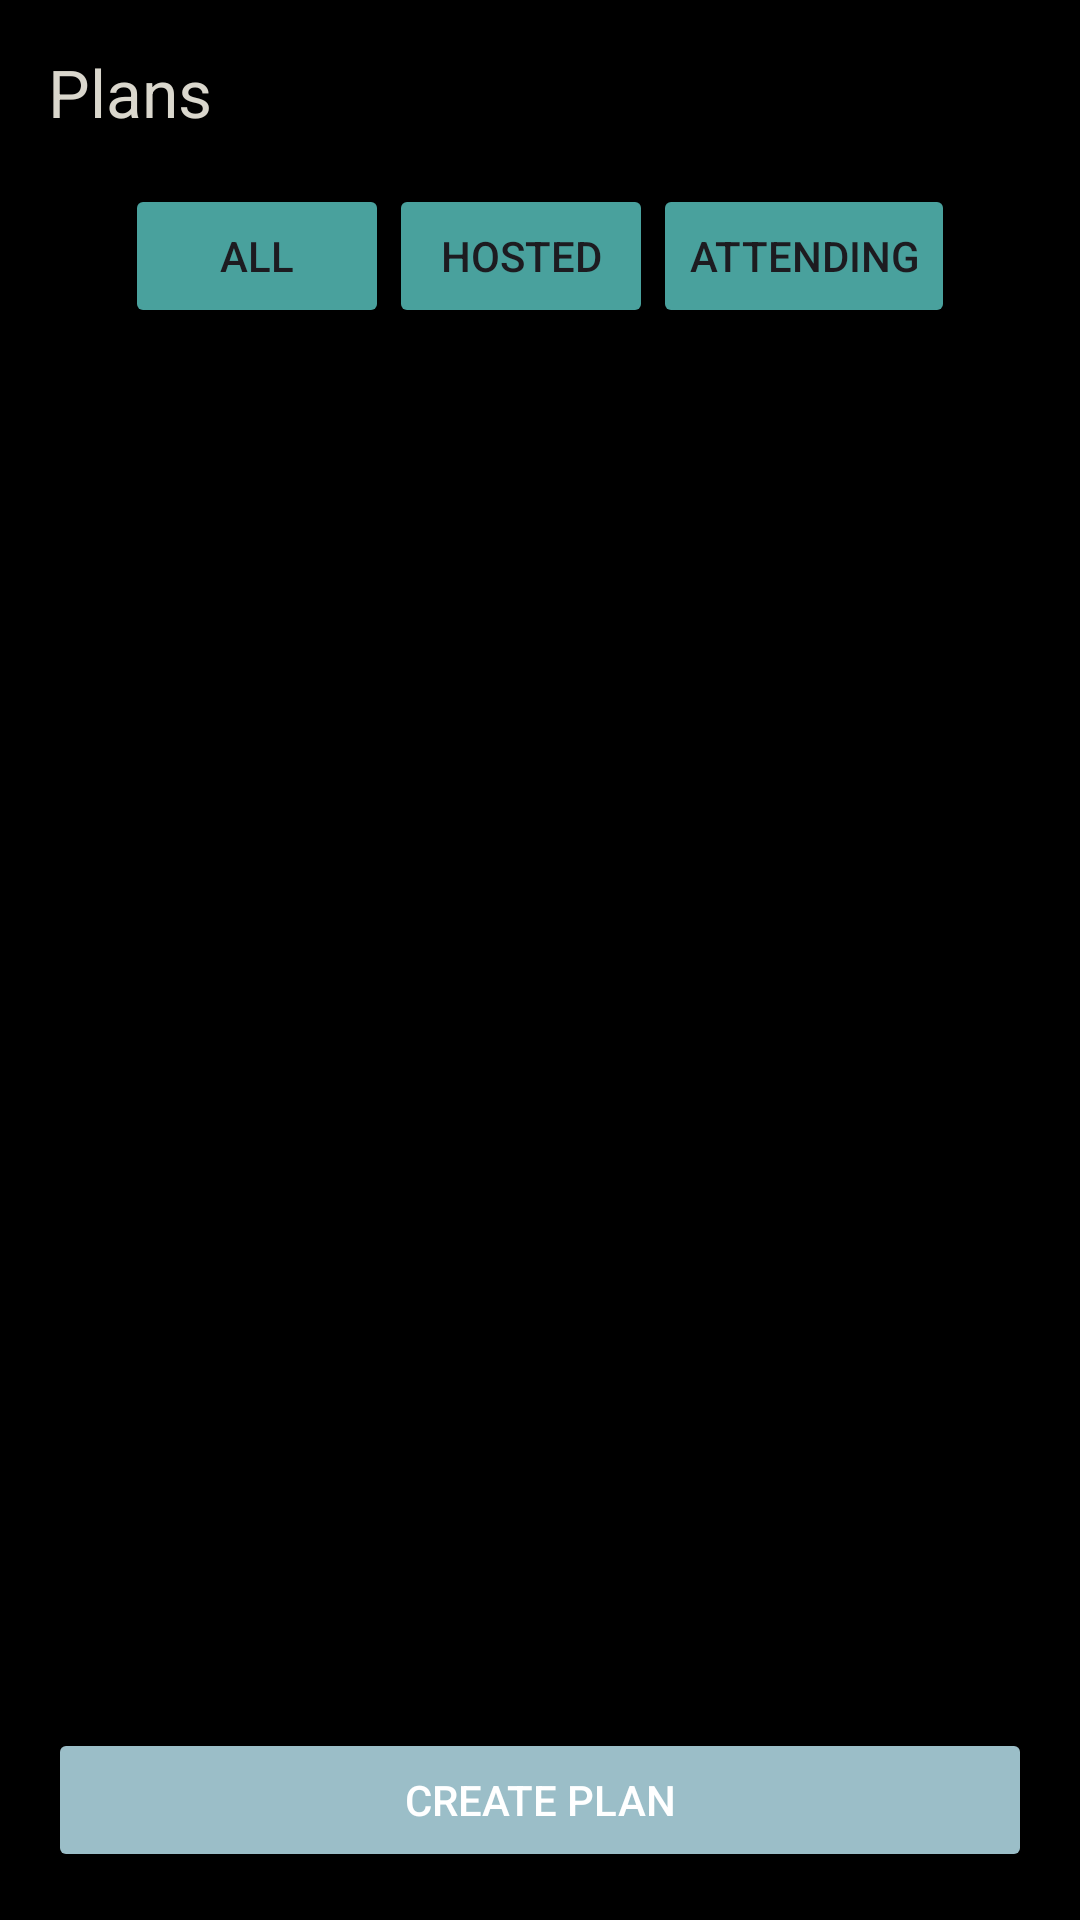

The Android layout XML behind this screen, and the referenced resources:
<!-- AndroidManifest.xml: application theme Theme.Unimingle -->
<!-- res/layout/plans_activity.xml -->
<LinearLayout
    xmlns:android="http://schemas.android.com/apk/res/android"
    android:orientation="vertical"
    android:background="#000000"
    android:layout_width="match_parent"
    android:layout_height="match_parent">

    <TextView
        android:id="@+id/planTitle"
        android:text="Plans"
        android:textColor="#DAD7CD"
        android:textSize="22sp"
        android:layout_margin="16dp"
        android:layout_width="wrap_content"
        android:layout_height="wrap_content" />

    
    <LinearLayout
        android:orientation="horizontal"
        android:layout_width="match_parent"
        android:layout_height="wrap_content"
        android:gravity="center">

        <Button
            android:id="@+id/allBtn"
            android:text="All"
            android:layout_height="wrap_content"
            android:layout_width="wrap_content"
            android:backgroundTint="@color/turqoise"/>

        <Button
            android:id="@+id/hostedBtn"
            android:text="Hosted"
            android:layout_height="wrap_content"
            android:layout_width="wrap_content"
            android:backgroundTint="@color/turqoise"/>

        <Button
            android:id="@+id/attendingBtn"
            android:text="Attending"
            android:layout_height="wrap_content"
            android:layout_width="wrap_content"
            android:backgroundTint="@color/turqoise"/>
    </LinearLayout>

    
    <androidx.recyclerview.widget.RecyclerView
        android:id="@+id/planRecyclerView"
        android:layout_width="match_parent"
        android:layout_height="0dp"
        android:layout_weight="1"
        android:padding="8dp"/>

    <Button
        android:id="@+id/createPlanBtn"
        android:text="CREATE PLAN"
        android:layout_width="match_parent"
        android:layout_height="wrap_content"
        android:layout_margin="16dp"
        android:backgroundTint="#9BBEC8"
        android:textColor="#FFFFFF"/>
</LinearLayout>
<!-- resources referenced by this layout -->
<resources>
  <color name="turqoise">#49A19D</color>
  <style name="Theme.Unimingle" parent="Base.Theme.Unimingle" />
  <style name="Base.Theme.Unimingle" parent="Theme.Material3.DayNight.NoActionBar">
          
          
      </style>
</resources>
